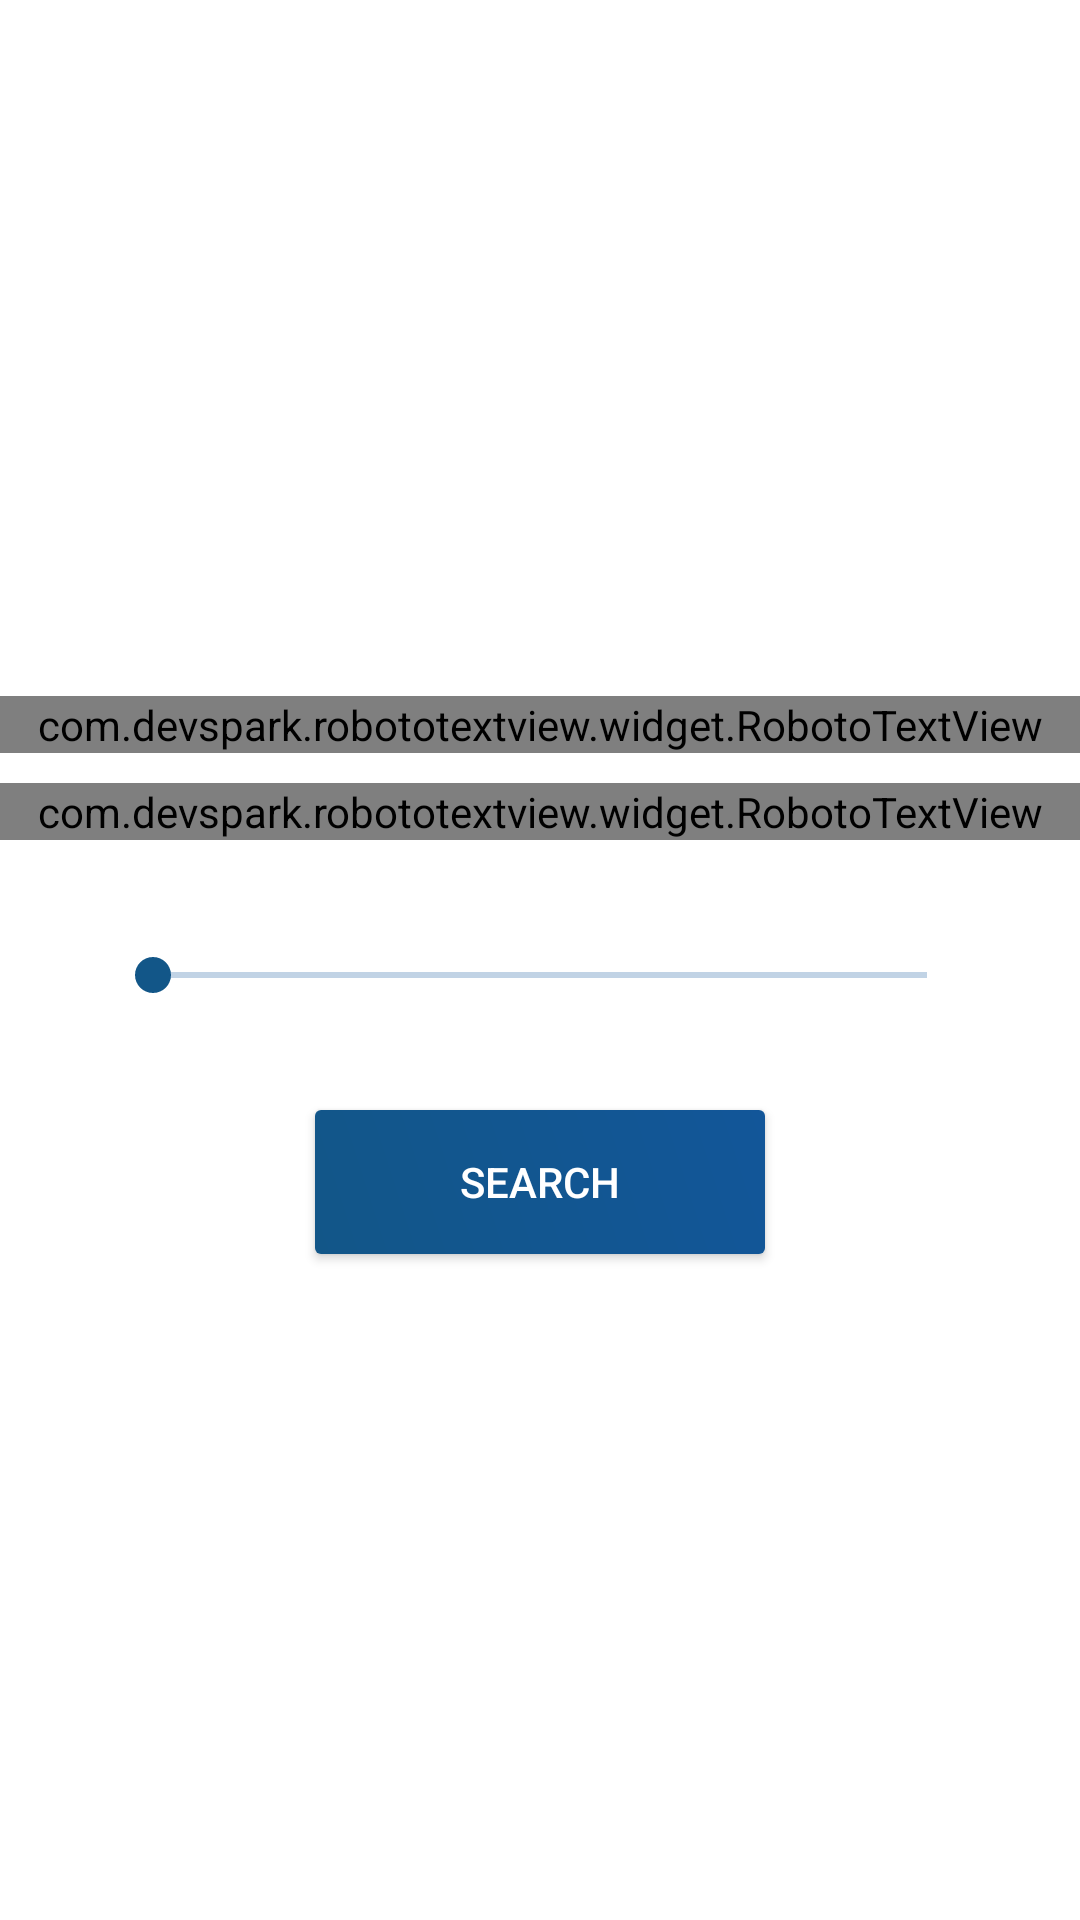

Produce the Android XML layout that renders to this screen, including the resource entries it uses.
<!-- AndroidManifest.xml: application theme AppTheme -->
<!-- res/layout/home_nodata.xml -->
<?xml version="1.0" encoding="utf-8"?>
<LinearLayout xmlns:android="http://schemas.android.com/apk/res/android"
    android:layout_width="match_parent"
    android:layout_height="match_parent"
    android:gravity="center"
    android:orientation="vertical">

    <com.devspark.robototextview.widget.RobotoTextView
        android:id="@+id/nodata"
        android:layout_width="match_parent"
        android:layout_height="wrap_content"
        android:layout_gravity="center"
        android:layout_marginTop="10dp"
        android:gravity="center"
        android:text="We are unable to find any events nearby"
        android:textSize="18sp" />

    <com.devspark.robototextview.widget.RobotoTextView
        android:layout_width="match_parent"
        android:layout_height="wrap_content"
        android:layout_gravity="center"
        android:layout_marginTop="10dp"
        android:gravity="center"
        android:text="Try increasing visibility radius in miles"
        android:textSize="16sp" />

    <SeekBar
        android:id="@+id/evnet_visibility_miles"
        android:layout_width="match_parent"
        android:layout_height="50dp"
        android:layout_gravity="center_horizontal"
        android:layout_marginBottom="20dp"
        android:layout_marginLeft="35dp"
        android:layout_marginRight="35dp"
        android:layout_marginTop="20dp" />


    <android.support.v7.widget.AppCompatButton
        android:id="@+id/btn_search_nearby_events"
        android:layout_width="150dp"
        android:layout_height="wrap_content"
        android:background="@drawable/content_main2_button_color"
        android:text="Search"
        android:textColor="@color/white" />


</LinearLayout>
<!-- resources referenced by this layout -->
<resources>
  <!-- drawable content_main2_button_color (drawable) -->
  <shape xmlns:android="http://schemas.android.com/apk/res/android"
         android:shape="rectangle">
      <gradient
          android:startColor="@color/colorPrimary"
          android:endColor="@color/colorPrimaryDark"
          android:angle="45"/>
  
      <corners android:radius="2dp" />
  
  </shape>
  <style name="AppTheme" parent="Theme.AppCompat.Light">
          
          <item name="colorPrimary">@color/colorPrimary</item>
          <item name="colorPrimaryDark">@color/colorPrimaryDark</item>
          <item name="colorAccent">@color/colorAccent</item>
          <item name="windowNoTitle">true</item>
          <item name="windowActionBar">false</item>
      </style>
  <color name="colorPrimary">#125688</color>
  <color name="colorPrimaryDark">#125699</color>
  <color name="colorAccent">#125688</color>
  <!-- not gathered from this repository: default colours our renderer supplied (Android Studio template values) -->
  <color name="white">#FFFFFFFF</color>
</resources>
